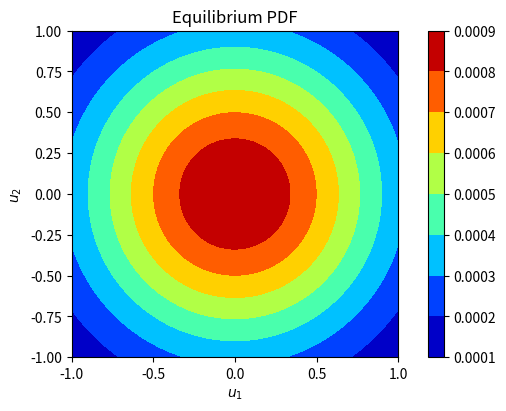
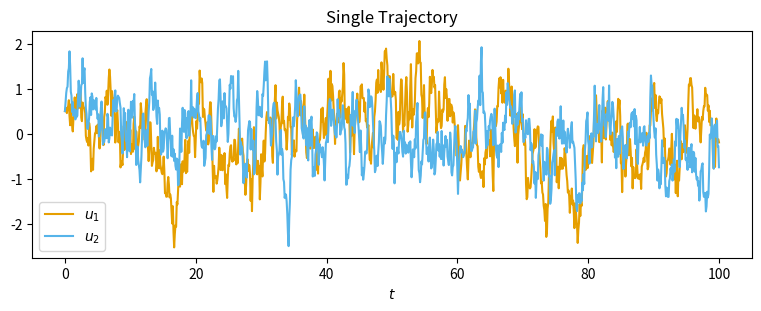
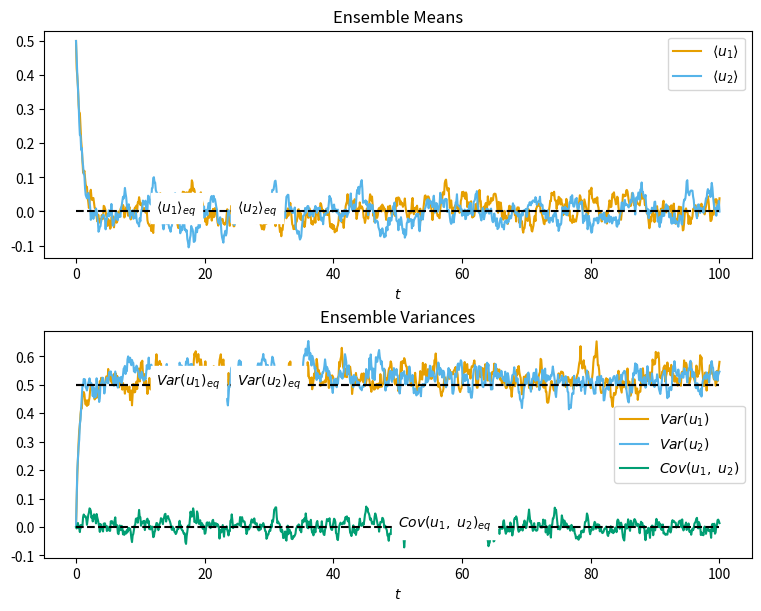

Write the Python code that produced these figures, in order.
'''
Solves problem 1b of problem set 3.

Author: Jason Torchinsky
Date: November 3rd, 2021
'''

import numpy as np
from numpy.random import default_rng

import sys, getopt

import matplotlib.pyplot as plt
from matplotlib.gridspec import GridSpec

import scipy.stats as stats

def main(argv):

    F_11 = -1.0
    F_12 = 0.0
    F_21 = 0.0
    F_22 = -1.0
    sigma_1 = 1.0
    sigma_2 = 1.0
    

    helpStr = ("problem1.py --F_11 <F_11 parameter> --F_12 <F_12 parameter> "
               "--F_21 <F_21 parameter> --F_22 <F_22 parameter> "
               "--sigma_1 <sigma_1 parameter>  --sigma_2 <sigma_2 parameter>")
    try:
        # Dummy short names
        opts, args = getopt.getopt(argv, "hq:w:e:r:t:y:", ['F_11=',
                                                           'F_12=',
                                                           'F_21=',
                                                           'F_22=',
                                                           'sigma_1=',
                                                           'sigma_2='])
    except getopt.GetoptError:
        print(helpStr)
        sys.exit(2)

    for opt, arg in opts:
        if opt == '-h':
            print(helpStr)
            sys.exit()
        elif opt in ('-q', '--F_11'):
            F_11 = float(arg)
        elif opt in ('-w', '--F_12'):
            F_12 = float(arg)
        elif opt in ('-e', '--F_21'):
            F_21 = float(arg)
        elif opt in ('-r', '--F_22'):
            F_22 = float(arg)
        elif opt in ('-t', '--sigma_1'):
            sigma_1 = float(arg)
        elif opt in ('-y', '--sigma_2'):
            sigma_2 = float(arg)

    # Print startup message
    print(("Starting Problem 1 with:\n"
           "  F_11    = {:.2f}.\n"
           "  F_12    = {:.2f}.\n"
           "  F_21    = {:.2f}.\n"
           "  F_22    = {:.2f}.\n"
           "  sigma_1 = {:.2f}.\n"
           "  sigma_2 = {:.2f}.\n"
           ).format(F_11, F_12, F_21, F_22, sigma_1, sigma_2))

    # Set up matrices
    F = np.array([[F_11, F_12], [F_21, F_22]])
    Sigma = np.array([[sigma_1, 0], [0, sigma_2]])
    

    ## Set up and plot the equilibrium PDF
    # Calculate the equilibrium PDF
    x = np.linspace(-1, 1, 500, endpoint=True) # u_1
    dx = x[1] - x[0]

    y = np.linspace(-1, 1, 500, endpoint=True) # u_2
    dy = y[1] - y[0]
    
    [true_cov_mtx, pdf] = p_eq(F, Sigma, x, y)
    pdf = pdf / np.sum((dx + dy) * pdf) # Normalize the PDF


    # Plot the equilibrium PDF
    fig = plt.figure(constrained_layout=True)
    fig.set_size_inches(5, 4)

    ax = fig.add_subplot()
    cf = ax.contourf(x, y, pdf, levels=8, cmap='jet')

    ax.set_title('Equilibrium PDF')
    ax.set_xlabel(r'$u_1$')
    ax.set_ylabel(r'$u_2$')

    ax.set_aspect('equal', adjustable='box')

    cb = plt.colorbar(cf)

    # Save plot to file
    plot_file_name = '1e_eq_pdf.png'
    plt.savefig(plot_file_name, dpi=300)

    ## Simulate trajectories of 100 time units
    rng = default_rng(1)
    
    dt = 0.1
    start_t = 0.0
    end_t = 100.0
    t = np.arange(start_t, end_t + dt, dt)
    nsteps = np.size(t)
    
    ntrials = 500

    trials = np.zeros([ntrials, 2, nsteps]) # Trial, state variable (u_1, u_2),
                                            # step

    # Initial condition
    trials[:, 0, 0] = 0.5
    trials[:, 1, 0] = 0.5

    for step in range(1, nsteps):
        for trial in range(ntrials) :
            trials[trial, :, step] = advance_state(rng, F, Sigma, dt,
                                                   trials[trial, :, step-1])

    # Plot a single trial
    fig = plt.figure(constrained_layout=True)
    fig.set_size_inches(7.5, 3)

    ax = fig.add_subplot()
    ax.plot(t, trials[0, 0, :], color='#E69F00', label=r'$u_1$')
    ax.plot(t, trials[0, 1, :], color='#56B4E9', label=r'$u_2$')

    ax.set_title('Single Trajectory')
    ax.set_xlabel(r'$t$')
    ax.legend()

    # Save plot to file
    plot_file_name = '1e_traj.png'
    plt.savefig(plot_file_name, dpi=300)

    # Calculate ensemble statistics
    num_u1_mean = np.mean(trials[:, 0, :], axis=0)
    num_u2_mean = np.mean(trials[:, 1, :], axis=0)

    true_mean = 0.0

    num_u1_var = np.var(trials[:, 0, :], axis=0)
    num_u2_var = np.var(trials[:, 1, :], axis=0)
    num_u_cov  = np.zeros_like(t)
    for step in range(0, nsteps):
        num_u_cov[step] = np.cov(trials[:, :, step], rowvar=False)[0,1]

    true_u1_var = true_cov_mtx[0, 0]
    true_u2_var = true_cov_mtx[1, 1]
    true_u_cov  = true_cov_mtx[0, 1]

    # Plot ensemble statistics
    fig = plt.figure(constrained_layout=True)
    fig.set_size_inches(7.5, 6)

    gs = GridSpec(2, 1, figure=fig)

    ax0 = fig.add_subplot(gs[0, 0])
    ax0.plot(t, num_u1_mean, color='#E69F00', label=r'$\langle u_1 \rangle$')
    ax0.plot(t, num_u2_mean, color='#56B4E9', label=r'$\langle u_2 \rangle$')
    ax0.plot(t, true_mean*np.ones_like(t), color='#000000', linestyle='dashed')

    ax0.text(t[nsteps-1]/8, true_mean, r'$\langle u_1 \rangle_{eq}$',
             backgroundcolor='white')
    ax0.text(t[nsteps-1]/4, true_mean, r'$\langle u_2 \rangle_{eq}$',
             backgroundcolor='white')
    
    ax0.set_xlabel(r'$t$')
    ax0.set_title('Ensemble Means')
    ax0.legend()

    ax1 = fig.add_subplot(gs[1, 0])
    ax1.plot(t, num_u1_var, color='#E69F00', label=r'$Var(u_1)$')
    ax1.plot(t, num_u2_var, color='#56B4E9', label=r'$Var(u_2)$')
    ax1.plot(t, num_u_cov,  color='#009E73', label=r'$Cov(u_1,\ u_2)$')
    ax1.plot(t, true_u1_var*np.ones_like(t), color='#000000', linestyle='dashed')
    ax1.plot(t, true_u2_var*np.ones_like(t), color='#000000', linestyle='dashed')
    ax1.plot(t, true_u_cov*np.ones_like(t),  color='#000000', linestyle='dashed')

    ax1.text(t[nsteps-1]/8, true_u1_var, r'$Var(u_1)_{eq}$',
             backgroundcolor='white')
    ax1.text(t[nsteps-1]/4, true_u2_var, r'$Var(u_2)_{eq}$',
             backgroundcolor='white')
    ax1.text(t[nsteps-1]/2, true_u_cov,  r'$Cov(u_1,\ u_2)_{eq}$',
             backgroundcolor='white')

    ax1.set_xlabel(r'$t$')
    ax1.set_title('Ensemble Variances')
    ax1.legend()

    # Save plot to file
    plot_file_name = '1e_ens_stats.png'
    plt.savefig(plot_file_name, dpi=300)

def p_eq(F, Sigma, x, y):

    
    # Covariance of equil distribution, and its inverse
    det_F = np.linalg.det(F)
    tr_F  = np.trace(F)
    cov = np.zeros([2, 2])
    cov[0,0] = - (Sigma[0,0]**2 * (det_F + F[1,1]**2)
                  + Sigma[1,1]**2 * F[0,1]**2) / (2 * tr_F * det_F)
    cov[0,1] = (Sigma[0,0]**2 * F[1,0] * F[1,1]
                + Sigma[1,1]**2 * F[0,0] * F[0,1]) / (2 * tr_F * det_F)
    cov[1,0] = cov[0,1]
    cov[1,1] = - (Sigma[0,0]**2 * F[1,0]**2
                  + Sigma[1,1]**2 * (det_F + F[0,0]**2)) / (2 * tr_F * det_F)
    
    cov_inv = np.linalg.inv(cov)

    # Normalization coefficient for PDF
    norm = 1.0 / np.sqrt(2.0 * np.pi * np.linalg.det(cov))
    
    nx = np.size(x)
    ny = np.size(y)

    pdf_eq = np.zeros([nx, ny])

    for x_idx in range(nx):
        x_crd = x[x_idx]
        for y_idx in range(ny):
            y_crd = y[y_idx]
            vec = np.array([[x_crd], [y_crd]])

            # Mean is zero
            pdf_eq[x_idx, y_idx] = norm \
                * np.exp(-0.5 * np.transpose(vec) @ cov_inv @ vec)

    return [cov, pdf_eq]

def advance_state(rng, F, Sigma, dt, state):

    stoch = rng.standard_normal(np.size(state))
    
    state_out = state + (F @ state) * dt \
        + np.sqrt(dt) * Sigma @ stoch
    
    return state_out

if __name__ == "__main__":
    main(sys.argv[1:])
